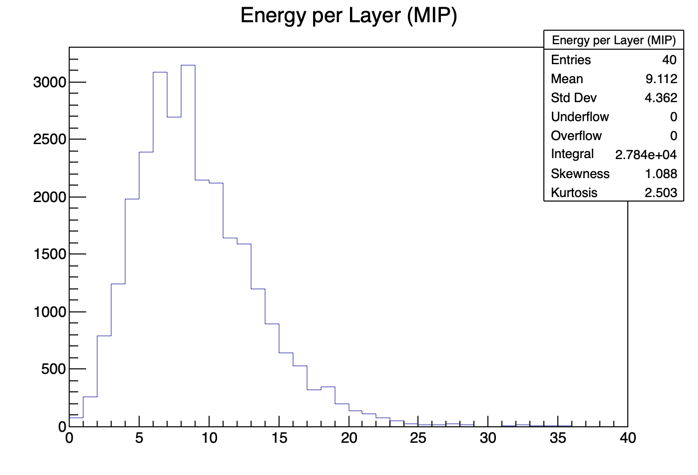

Values plotted in this chart, from the file beside it:
, Layer, Module, Chip, Channel, Energy
0, 1, 78, 2, 30, 0.7893
1, 1, 78, 2, 34, 1.559
2, 1, 78, 2, 32, 65.61
3, 1, 78, 1, 40, 2.922
4, 1, 78, 1, 10, 2.452
5, 1, 78, 1, 56, 0.9495
6, 1, 78, 2, 44, 3.387
7, 2, 90, 2, 30, 0.5207
8, 2, 90, 2, 34, 1.331
9, 2, 90, 2, 38, 2.932
10, 2, 90, 2, 0, 0.6956
11, 2, 90, 2, 24, 211.3
12, 2, 90, 2, 26, 8.908
13, 2, 90, 2, 6, 9.498
14, 2, 90, 2, 2, 9.836
15, 2, 90, 2, 22, 7.109
16, 2, 90, 3, 56, 0.9047
17, 2, 90, 1, 36, 1.662
18, 2, 90, 2, 32, 2.283
19, 2, 90, 0, 46, 2.524
20, 3, 89, 0, 24, 3.007
21, 3, 89, 0, 22, 4.16
22, 3, 89, 2, 30, 19.67
23, 3, 89, 2, 34, 22.52
24, 3, 89, 2, 38, 2.482
25, 3, 89, 2, 46, 18.6
26, 3, 89, 2, 32, 510.8
27, 3, 89, 2, 40, 68.1
28, 3, 89, 1, 36, 0.5839
29, 3, 89, 2, 50, 2.279
30, 3, 89, 2, 48, 1.512
31, 3, 89, 1, 40, 59.51
32, 3, 89, 1, 38, 8.934
33, 3, 89, 1, 30, 3.609
34, 3, 89, 1, 10, 8.492
35, 3, 89, 1, 42, 1.475
36, 3, 89, 0, 12, 7.915
37, 3, 89, 1, 28, 0.8139
38, 3, 89, 1, 6, 1.771
39, 3, 89, 1, 46, 0.8186
40, 3, 89, 2, 22, 7.121
41, 3, 89, 3, 36, 1.749
42, 3, 89, 3, 34, 4.305
43, 3, 89, 2, 56, 1.014
44, 3, 89, 2, 24, 10.6
45, 3, 89, 2, 42, 5.416
46, 3, 89, 2, 52, 6.126
47, 3, 89, 1, 26, 0.5284
48, 3, 89, 2, 44, 9.04
49, 4, 88, 2, 30, 9.681
50, 4, 88, 2, 34, 23.86
51, 4, 88, 2, 38, 0.7015
52, 4, 88, 2, 0, 13.55
53, 4, 88, 2, 24, 882.4
54, 4, 88, 2, 26, 114.3
55, 4, 88, 3, 36, 5.199
56, 4, 88, 2, 2, 14.23
57, 4, 88, 2, 22, 74.27
58, 4, 88, 2, 28, 11.69
59, 4, 88, 3, 38, 5.199
... 1,116 more rows
